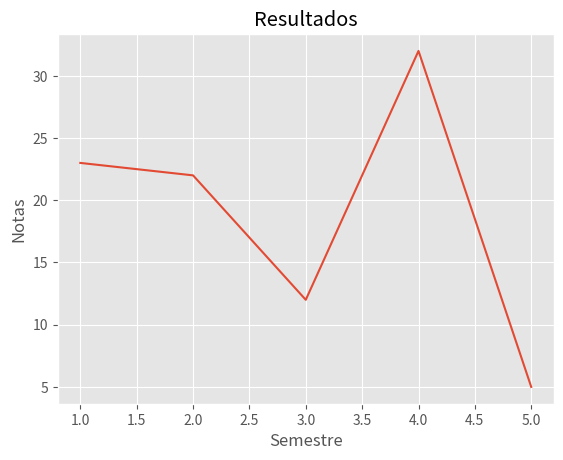

Generate this figure with matplotlib:
# pip install matplotlib

import matplotlib.pyplot as plt
from matplotlib import style

# seteamos el estilo
style.use('ggplot')
print("estilos disponibles | style.available", style.available)

# proporcionamos 2 listas [x, y]
plt.plot(
    [1,2,3,4,5],
    [23,22,12,32,5]
)
plt.title('Resultados')
plt.xlabel('Semestre')
plt.ylabel('Notas')







plt.show()